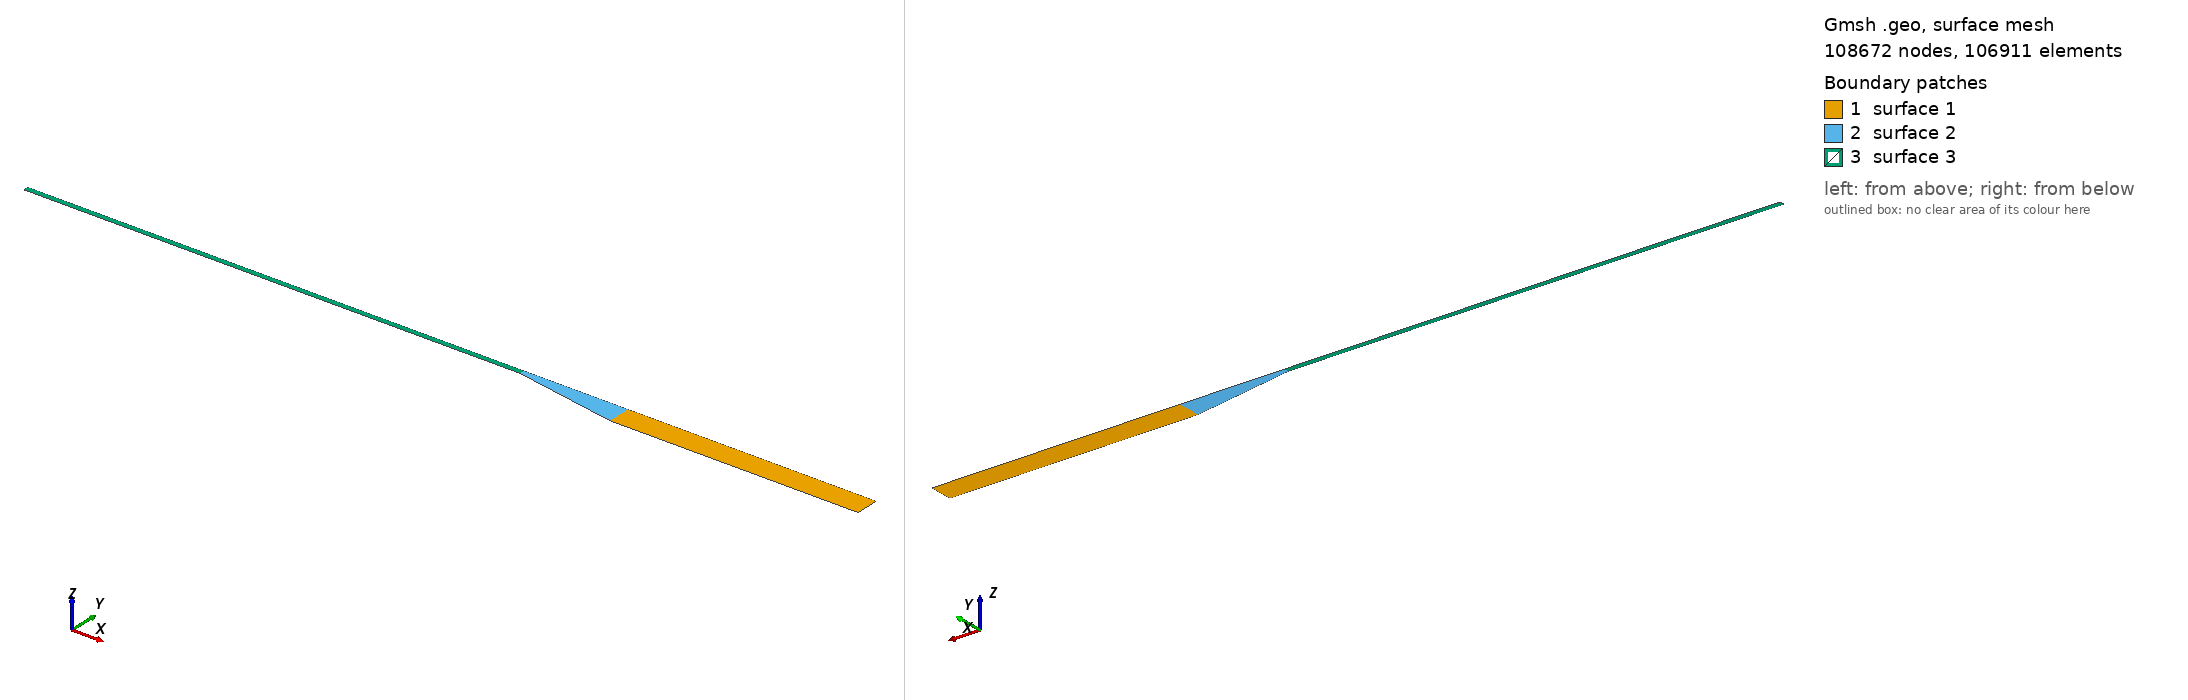

Gmsh geometry script, surface-meshed: 108672 nodes, 106911 surface elements. Boundary patches (legend numbers): 1 surface 1, 2 surface 2, 3 surface 3. Left view from above one corner, right view from below the opposite corner. The script declares no physical surfaces, so the legend lists its geometric surfaces. The drawing asked Gmsh for element sizes between 1% and 20% of the model's largest extent; the script's own settings can give other sizes.

=== buice.geo (drawn) ===
// Gmsh project created on Tue Nov 24 08:58:51 2020
//+
Point(1) = {0, 0, 0, 1.0};
//+
Point(2) = {-1.50, 0, 0, 1.0};
//+
Point(3) = {-1.50, -0.015, 0, 1.0};
//+
Point(4) = {0, -0.015, 0, 1.0};
//+
Point(5) = {0.315, 0, 0, 1.0};
//+
Point(6) = {0.315,-0.0705, 0, 1.0};
//+
Point(7) = {1.065, 0, 0, 1.0};
//+
Point(8) = {1.065, -0.0705, 0, 1.0};
//+
Line(1) = {2, 3};
//+
Line(2) = {2, 1};
//+
Line(3) = {1, 4};
//+
Line(4) = {3, 4};
//+
Line(5) = {1, 5};
//+
Line(6) = {5, 6};
//+
Line(7) = {4, 6};
//+
Line(8) = {5, 7};
//+
Line(9) = {7, 8};
//+
Line(10) = {6, 8};
//+
Curve Loop(1) = {8, 9, -10, -6};
//+
Plane Surface(1) = {1};
//+
Curve Loop(2) = {5, 6, -7, -3};
//+
Plane Surface(2) = {2};
//+
Curve Loop(3) = {2, 3, -4, -1};
//+
Plane Surface(3) = {3};
//+
Physical Curve("inlet") = {1};
//+
Physical Curve("outlet") = {9};
//+
Physical Curve("wall_top") = {2, 5, 8};
//+
Physical Curve("wall_bottom") = {4, 7, 10};
//+
Transfinite Surface {3} = {2, 1, 4, 3};
//+
Transfinite Surface {2} = {1, 5, 6, 4};
//+
Transfinite Surface {1} = {5, 7, 8, 6};
//+
Transfinite Curve {1, 3} = 64 Using Bump 0.2;
//+
Transfinite Curve {3, 6} = 64 Using Bump 0.2;
//+
Transfinite Curve {6, 9} = 64 Using Bump 0.2;
//+
Transfinite Curve {2, 4} = 1000 Using Progression 0.998;
//+
Transfinite Curve {5, 7} = 400 Using Bump 0.88;
//+
Transfinite Curve {8, 10} = 300 Using Progression 1.006;
//+
Recombine Surface {3, 2, 1};
